Run: headless pygame with SDL's dummy video driver; simulated clock (each Clock.tick advances the game by its frame time, no real sleeping); random seed 0; keys injected as events and as key.get_pressed() state; no mouse input.
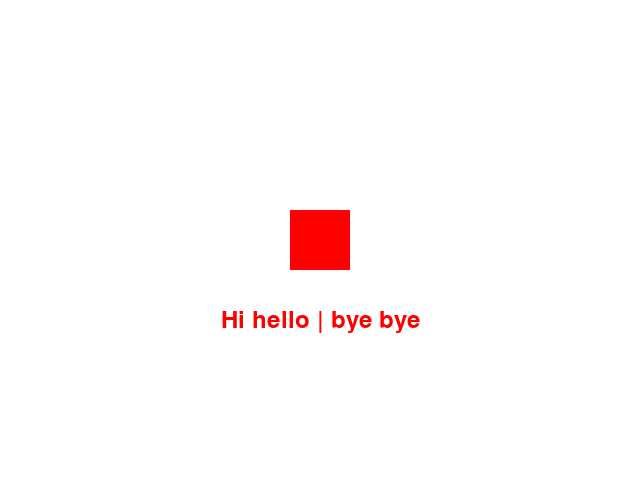
Frame 1 of 4 · flips 1–60 · no input
Frame 2 of 4 · flips 61–180 · tapped SPACE, RETURN · held RIGHT (→), D · screen unchanged from frame 1, image omitted
Frame 3 of 4 · flips 181–300 · held DOWN (↓), S · screen unchanged from frame 2, image omitted
Frame 4 of 4 · flips 301–420 · held LEFT (←), A, UP (↑), W · screen unchanged from frame 3, image omitted

The pygame program that drew these frames:

# Parameters:
# Window Size [640,480]
# Caption [My First Game Screen]
# Rectangle [Red] | At Centre of [Screen]
# Display Text [Hi hello | bye bye]
# Background colour of screen [White (255,255,255)]

# Initializing
import pygame
pygame.init()

# Colors and rectangle setup
rouge = pygame.Color('red')
rect_width, rect_height = 60, 60
WindowSize = (640, 480)

# Set up the display
Screen = pygame.display.set_mode(WindowSize)
pygame.display.set_caption("My First Game screen")

# Calculate center position for rectangle
rect_x = (WindowSize[0] - rect_width) // 2
rect_y = (WindowSize[1] - rect_height) // 2
rectPeri = pygame.Rect(rect_x, rect_y, rect_width, rect_height)

# Font and text rendering
font = pygame.font.Font(None, 36)
text = font.render('Hi hello | bye bye', True, rouge)
text_rect = text.get_rect(center=(WindowSize[0] // 2, WindowSize[1] // 2 + 80))  # Slightly below rectangle

# Loop
running = True
while running:
    for event in pygame.event.get():
        if event.type == pygame.QUIT:
            running = False

    Screen.fill((255, 255, 255))  # White background
    pygame.draw.rect(Screen, rouge, rectPeri)  # Red rectangle at center
    Screen.blit(text, text_rect)  # Display text
    pygame.display.flip()

pygame.quit()
